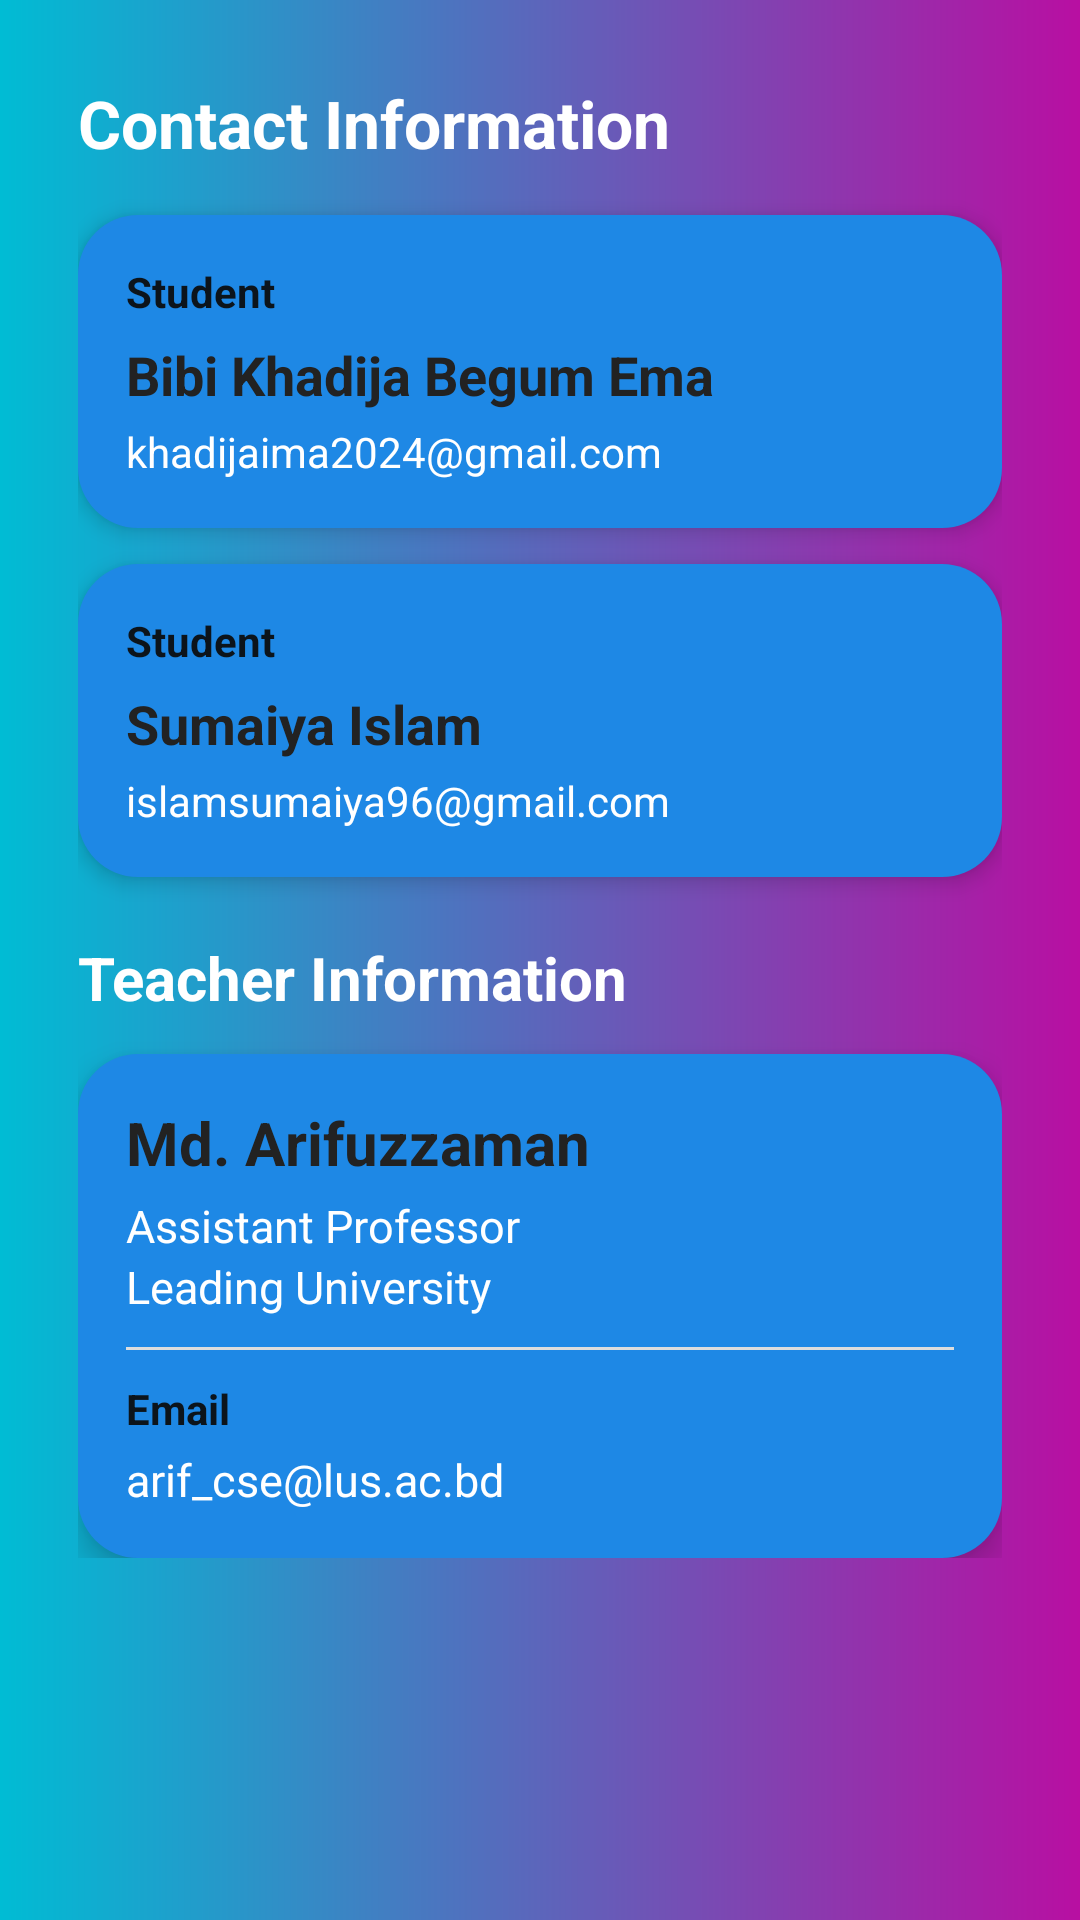

Produce the Android XML layout that renders to this screen, including the resource entries it uses.
<!-- AndroidManifest.xml: application theme Theme.Skillstream -->
<!-- res/layout/fragment_contuct_ftagment.xml -->
<?xml version="1.0" encoding="utf-8"?>
<RelativeLayout xmlns:android="http://schemas.android.com/apk/res/android"
    xmlns:tools="http://schemas.android.com/tools"
    android:layout_width="match_parent"
    android:layout_height="match_parent"
    tools:context=".Fragment.ContuctFtagment">

    <ScrollView
        android:padding="10dp"
        android:layout_width="match_parent"
        android:background="@drawable/backround_bg"
        android:layout_marginTop="-20dp"
        android:layout_height="match_parent"
       >

        <LinearLayout
            android:layout_width="match_parent"
            android:layout_height="wrap_content"
            android:orientation="vertical"
            android:layout_marginTop="20dp"
            android:padding="16dp">

            
            <TextView
                android:layout_width="wrap_content"
                android:layout_height="wrap_content"
                android:text="Contact Information"
                android:textSize="22sp"
                android:textStyle="bold"
                android:textColor="@color/Text_Color"
                android:layout_marginBottom="16dp"/>

            
            <LinearLayout
                android:layout_width="match_parent"
                android:layout_height="wrap_content"
                android:background="@drawable/card_bg"
                android:padding="16dp"
                android:layout_marginBottom="12dp"
                android:elevation="4dp"
                android:orientation="vertical">

                <TextView
                    android:layout_height="wrap_content"
                    android:layout_width="wrap_content"
                    android:text="Student"
                    android:textStyle="bold"
                    android:textColor="@color/DarkBlue"
                    android:textSize="14sp"/>

                <TextView
                    android:layout_height="wrap_content"
                    android:layout_width="wrap_content"
                    android:text="Bibi Khadija Begum Ema"
                    android:textSize="18sp"
                    android:textStyle="bold"
                    android:textColor="#222"
                    android:layout_marginTop="6dp"/>

                <TextView
                    android:layout_height="wrap_content"
                    android:layout_width="wrap_content"
                    android:text="khadijaima2024@gmail.com"
                    android:textSize="14sp"
                    android:textColor="@color/Text_Color"
                    android:layout_marginTop="4dp"/>
            </LinearLayout>

            
            <LinearLayout
                android:layout_width="match_parent"
                android:layout_height="wrap_content"
                android:background="@drawable/card_bg"
                android:padding="16dp"
                android:layout_marginBottom="20dp"
                android:elevation="4dp"
                android:orientation="vertical">

                <TextView
                    android:layout_height="wrap_content"
                    android:layout_width="wrap_content"
                    android:text="Student"
                    android:textStyle="bold"
                    android:textColor="@color/DarkBlue"
                    android:textSize="14sp"/>

                <TextView
                    android:layout_height="wrap_content"
                    android:layout_width="wrap_content"
                    android:text="Sumaiya Islam"
                    android:textSize="18sp"
                    android:textStyle="bold"
                    android:textColor="#222"
                    android:layout_marginTop="6dp"/>

                <TextView
                    android:layout_height="wrap_content"
                    android:layout_width="wrap_content"
                    android:text="islamsumaiya96@gmail.com"
                    android:textSize="14sp"
                    android:textColor="@color/Text_Color"
                    android:layout_marginTop="4dp"/>
            </LinearLayout>

            
            <TextView
                android:layout_height="wrap_content"
                android:layout_width="wrap_content"
                android:text="Teacher Information"
                android:textSize="20sp"
                android:textStyle="bold"
                android:textColor="@color/Text_Color"
                android:layout_marginBottom="12dp"/>

            
            <LinearLayout
                android:layout_width="match_parent"
                android:layout_height="wrap_content"
                android:background="@drawable/card_bg"
                android:padding="16dp"
                android:elevation="6dp"
                android:orientation="vertical">

                <TextView
                    android:layout_height="wrap_content"
                    android:layout_width="wrap_content"
                    android:text="Md. Arifuzzaman"
                    android:textSize="20sp"
                    android:textStyle="bold"
                    android:textColor="#222"/>

                <TextView
                    android:layout_height="wrap_content"
                    android:layout_width="wrap_content"
                    android:text="Assistant Professor"
                    android:textSize="15sp"
                    android:textColor="@color/Text_Color"
                    android:layout_marginTop="4dp"/>

                <TextView
                    android:layout_height="wrap_content"
                    android:layout_width="wrap_content"
                    android:text="Leading University"
                    android:textSize="15sp"
                    android:textColor="@color/Text_Color"/>

                <View
                    android:layout_width="match_parent"
                    android:layout_height="1dp"
                    android:background="#DDDDDD"
                    android:layout_marginVertical="10dp"/>

                <TextView
                    android:layout_height="wrap_content"
                    android:layout_width="wrap_content"
                    android:text="Email"
                    android:textStyle="bold"
                    android:textColor="@color/DarkBlue"
                    android:textSize="14sp"/>

                <TextView
                    android:layout_height="wrap_content"
                    android:layout_width="wrap_content"
                    android:text="arif_cse@lus.ac.bd"
                    android:textSize="15sp"
                    android:textColor="@color/Text_Color"
                    android:layout_marginTop="4dp"/>
            </LinearLayout>

        </LinearLayout>

    </ScrollView>

</RelativeLayout>
<!-- resources referenced by this layout -->
<resources>
  <color name="DarkBlue">#0C141B</color>
  <color name="Text_Color">#FFFFFF</color>
  <!-- drawable backround_bg (drawable) -->
  <?xml version="1.0" encoding="utf-8"?>
  <shape xmlns:android="http://schemas.android.com/apk/res/android">
  
      <gradient android:angle="180"
          android:startColor="#B80FA2"
          android:endColor="#00BCD4"/>
  <corners android:topLeftRadius="20dp"
      android:topRightRadius="20dp"/>
  </shape>
  <!-- drawable card_bg (drawable) -->
  <?xml version="1.0" encoding="utf-8"?>
  <shape xmlns:android="http://schemas.android.com/apk/res/android">
      <solid android:color="#1E88E5"/>
      <corners android:radius="20dp"/>
  </shape>
  <style name="Theme.Skillstream" parent="Base.Theme.Skillstream" />
  <style name="Base.Theme.Skillstream" parent="Theme.Material3.DayNight.NoActionBar">
          
          
  
      </style>
</resources>
